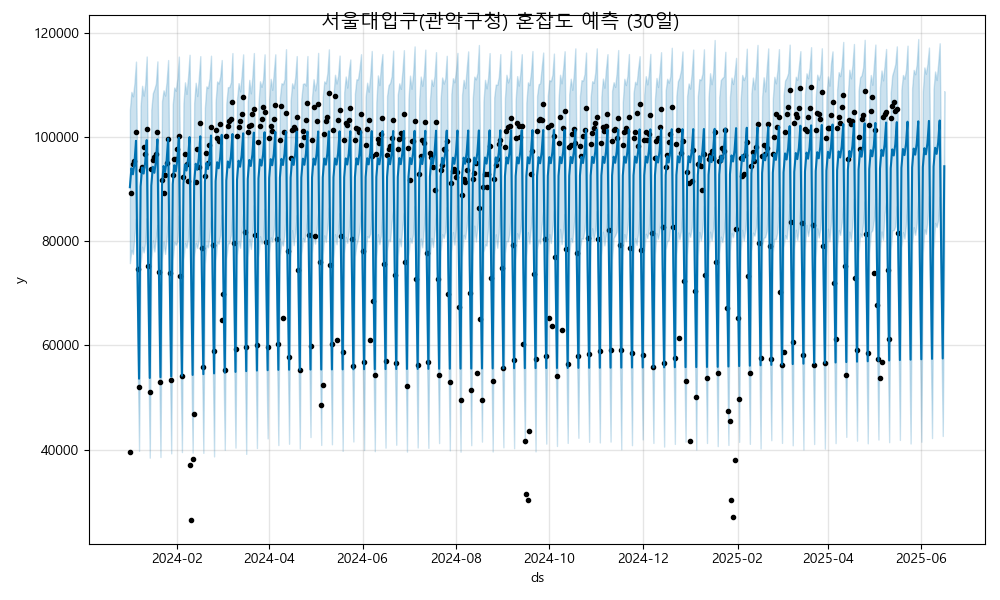

The data file committed next to this chart (first rows):
ds, yhat, yhat_lower, yhat_upper
2024-01-01, 90370, 75790, 105245
2024-01-02, 94003, 78346, 108667
2024-01-03, 92839, 77540, 107819
2024-01-04, 95011, 80982, 110318
2024-01-05, 99270, 84345, 114480
2024-01-06, 73324, 58786, 88630
2024-01-07, 53604, 39751, 67805
2024-01-08, 90515, 75683, 105951
2024-01-09, 94148, 78942, 109838
2024-01-10, 92984, 77847, 107947
2024-01-11, 95156, 79663, 110089
2024-01-12, 99415, 84441, 115463
2024-01-13, 73469, 58346, 88373
2024-01-14, 53750, 38445, 67137
2024-01-15, 90660, 76369, 105261
2024-01-16, 94293, 80181, 108413
2024-01-17, 93129, 78022, 109216
2024-01-18, 95301, 80703, 110271
2024-01-19, 99560, 83118, 114526
2024-01-20, 73614, 58311, 88350
2024-01-21, 53895, 38574, 68397
2024-01-22, 90805, 76551, 106855
2024-01-23, 94438, 79934, 108970
2024-01-24, 93275, 77556, 107960
2024-01-25, 95446, 80423, 110650
2024-01-26, 99705, 84399, 114779
2024-01-27, 73759, 58700, 89152
2024-01-28, 54040, 39271, 69179
2024-01-29, 90950, 76441, 106263
2024-01-30, 94583, 79837, 109512
2024-01-31, 93420, 79313, 108887
2024-02-01, 95591, 79946, 111205
2024-02-02, 99850, 84961, 115443
2024-02-03, 73904, 58214, 88647
2024-02-04, 54185, 39512, 68936
2024-02-05, 91095, 76427, 106447
2024-02-06, 94728, 79658, 110504
2024-02-07, 93565, 78755, 108282
2024-02-08, 95736, 80436, 111540
2024-02-09, 99995, 85242, 115795
2024-02-10, 74049, 58807, 89333
2024-02-11, 54330, 39412, 70086
2024-02-12, 91241, 77070, 106548
2024-02-13, 94873, 79654, 110418
2024-02-14, 93710, 78710, 107873
2024-02-15, 95882, 80190, 111272
2024-02-16, 100140, 85446, 115530
2024-02-17, 74194, 59538, 89794
2024-02-18, 54475, 39361, 69670
2024-02-19, 91386, 75713, 105624
2024-02-20, 95019, 79223, 109719
2024-02-21, 93855, 78825, 109408
2024-02-22, 96027, 81068, 111223
2024-02-23, 100286, 84768, 115616
2024-02-24, 74339, 59236, 89936
2024-02-25, 54620, 38687, 68669
2024-02-26, 91531, 76314, 106756
2024-02-27, 95164, 79821, 110663
2024-02-28, 94000, 79507, 110273
2024-02-29, 96172, 81163, 111628
... 473 more rows
